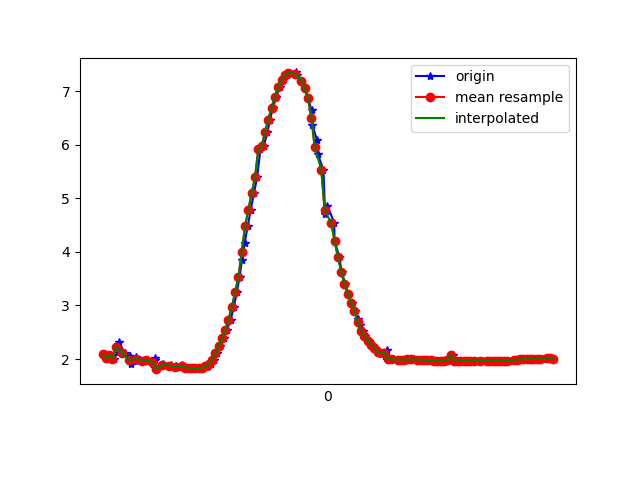

Values plotted in this chart, from the file beside it:
1617666725728, 362362352691341, 2.0776, -1.3478762, 9.481921
1617666725733, 362362371922111, 2.097, -1.311, 9.483
1617666725756, 362362391152881, 2.015, -1.358, 9.494
1617666725772, 362362410383651, 2.07, -1.317, 9.488
1617666725789, 362362429614421, 2.008, -1.333, 9.499
1617666725811, 362362448845191, 2.125, -1.334, 9.473
1617666725819, 362362468075961, 2.321, -1.215, 9.443
1617666725854, 362362487306731, 2.103, -1.467, 9.459
1617666725886, 362362506537501, 2.051, -1.453, 9.472
1617666725889, 362362525768271, 1.911, -1.503, 9.494
1617666725923, 362362544999041, 2.04, -1.494, 9.468
1617666725927, 362362564229811, 1.963, -1.477, 9.487
1617666725979, 362362583460581, 1.971, -1.629, 9.461
1617666725982, 362362602691351, 1.982, -1.601, 9.463
1617666726032, 362362621922121, 1.842, -1.601, 9.491
1617666726035, 362362641152891, 2.016, -1.607, 9.455
1617666726037, 362362660383661, 1.975, -1.601, 9.465
1617666726041, 362362679614431, 1.81, -1.658, 9.488
1617666726083, 362362698845201, 1.893, -1.642, 9.474
1617666726086, 362362718075971, 1.902, -1.638, 9.473
1617666726092, 362362737306741, 1.894, -1.636, 9.475
1617666726131, 362362756537511, 1.883, -1.624, 9.479
1617666726135, 362362775768281, 1.872, -1.612, 9.483
1617666726166, 362362794999051, 1.863, -1.605, 9.486
1617666726169, 362362814229821, 1.856, -1.6, 9.489
1617666726200, 362362833460591, 1.852, -1.594, 9.491
1617666726202, 362362852691361, 1.894, -1.557, 9.488
1617666726236, 362362871922131, 1.84, -1.58, 9.495
1617666726247, 362362891152901, 1.835, -1.57, 9.498
1617666726269, 362362910383671, 1.829, -1.554, 9.502
1617666726292, 362362929614441, 1.826, -1.538, 9.505
1617666726307, 362362948845211, 1.828, -1.531, 9.505
1617666726325, 362362968075981, 1.84, -1.522, 9.505
1617666726348, 362362987306751, 1.855, -1.486, 9.507
1617666726357, 362363006537521, 1.869, -1.412, 9.516
1617666726375, 362363025768291, 1.904, -1.365, 9.516
1617666726390, 362363044999061, 1.99, -1.423, 9.49
1617666726412, 362363064229831, 2.11, -1.555, 9.443
1617666726430, 362363083460601, 2.25, -1.625, 9.399
1617666726450, 362363102691371, 2.387, -1.512, 9.384
1617666726470, 362363121922141, 2.539, -1.254, 9.382
1617666726493, 362363141152911, 2.733, -0.9889, 9.359
1617666726512, 362363160383681, 2.972, -0.8113, 9.303
1617666726530, 362363179614451, 3.243, -0.6964, 9.221
1617666726547, 362363198845221, 3.535, -0.5394, 9.124
1617666726561, 362363218075991, 3.843, -0.3126, 9.01
1617666726577, 362363237306761, 4.159, -0.08117, 8.873
1617666726596, 362363256537531, 4.475, 0.101, 8.718
1617666726614, 362363275768301, 4.786, 0.2498, 8.548
1617666726634, 362363294999071, 5.098, 0.4006, 8.36
1617666726653, 362363314229841, 5.394, 0.5639, 8.162
1617666726673, 362363333460611, 5.915, 0.6932, 7.783
1617666726692, 362363352691381, 5.969, 0.8611, 7.725
1617666726715, 362363371922151, 6.232, 0.9901, 7.498
1617666726731, 362363391152921, 6.469, 1.136, 7.274
1617666726748, 362363410383691, 6.691, 1.278, 7.046
1617666726769, 362363429614461, 6.898, 1.388, 6.821
1617666726788, 362363448845231, 7.075, 1.452, 6.624
1617666726807, 362363468076001, 7.206, 1.496, 6.472
1617666726831, 362363487306771, 7.294, 1.536, 6.362
1617666726853, 362363506537541, 7.343, 1.563, 6.299
... 83 more rows
